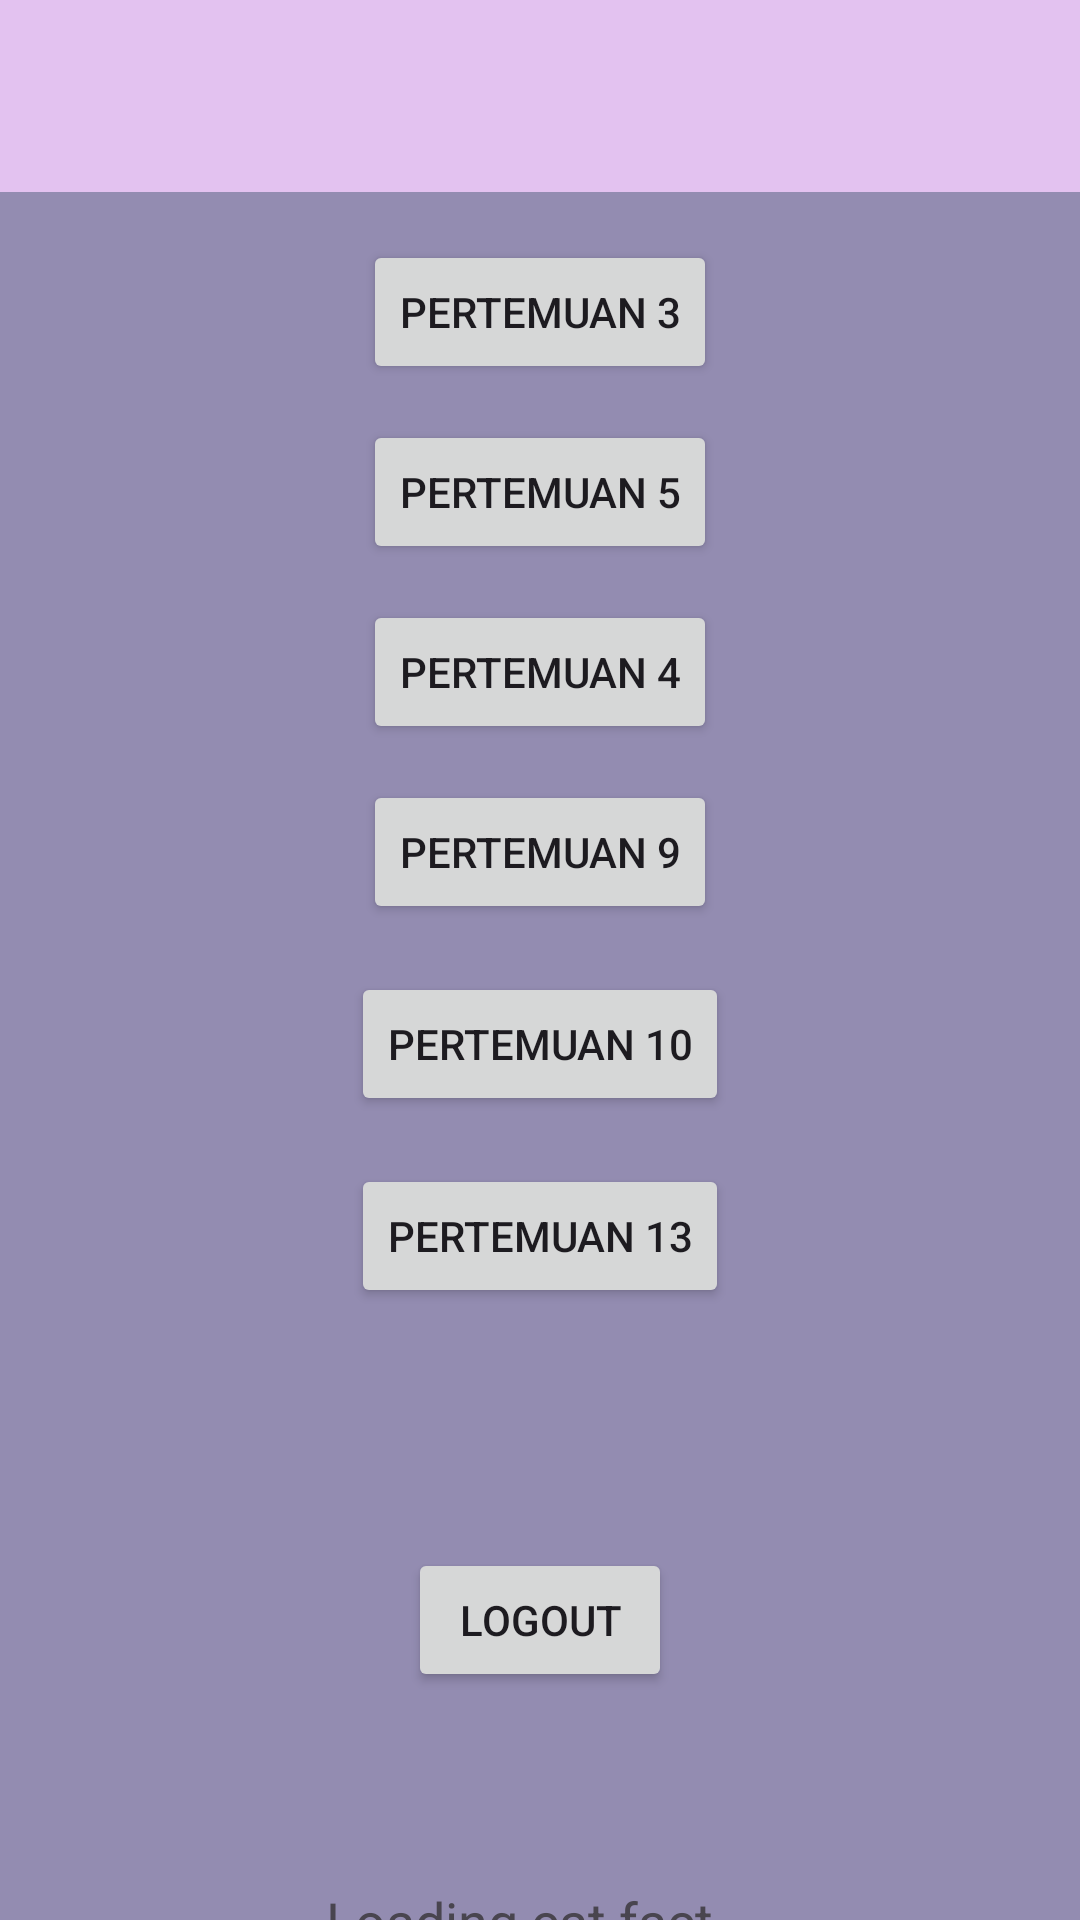

Layout XML and referenced resources for this Android screen:
<!-- AndroidManifest.xml: application theme Theme.BengApps -->
<!-- res/layout/fragment_home.xml -->
<?xml version="1.0" encoding="utf-8"?>
<androidx.coordinatorlayout.widget.CoordinatorLayout xmlns:android="http://schemas.android.com/apk/res/android"
    xmlns:app="http://schemas.android.com/apk/res-auto"
    xmlns:tools="http://schemas.android.com/tools"
    android:layout_width="match_parent"
    android:layout_height="match_parent"
    android:background="@color/material_dynamic_tertiary60"
    tools:context=".Home.HomeFragment">

    
    
    
    
    
    
    
    
    

    <com.google.android.material.appbar.AppBarLayout
        android:id="@+id/appBarLayout"
        android:layout_width="match_parent"
        android:layout_height="wrap_content"
        android:theme="@style/ThemeOverlay.AppCompat.Dark.ActionBar">

        <androidx.appcompat.widget.Toolbar
            android:id="@+id/toolbar"
            android:layout_width="match_parent"
            android:layout_height="?attr/actionBarSize"
            android:background="#E3C2F0"
            app:layout_constraintStart_toStartOf="parent"
            app:layout_constraintTop_toTopOf="parent" />
    </com.google.android.material.appbar.AppBarLayout>

    <androidx.core.widget.NestedScrollView
        android:layout_width="match_parent"
        android:layout_height="match_parent"
        android:fillViewport="true"
        app:layout_behavior="@string/appbar_scrolling_view_behavior">

        
        <androidx.constraintlayout.widget.ConstraintLayout
            android:layout_width="match_parent"
            android:layout_height="wrap_content"
            android:padding="16dp">

            <Button
                android:id="@+id/btnToFifth"
                android:layout_width="wrap_content"
                android:layout_height="wrap_content"
                android:layout_marginTop="60dp"
                android:text="Pertemuan 5"
                app:layout_constraintEnd_toEndOf="parent"
                app:layout_constraintStart_toStartOf="parent"
                app:layout_constraintTop_toTopOf="parent" />

            <Button
                android:id="@+id/btnToThird"
                android:layout_width="wrap_content"
                android:layout_height="wrap_content"
                android:text="Pertemuan 3"
                app:layout_constraintTop_toTopOf="parent"
                app:layout_constraintStart_toStartOf="parent"
                app:layout_constraintEnd_toEndOf="parent" />

            <Button
                android:id="@+id/btnToFourth"
                android:layout_width="wrap_content"
                android:layout_height="wrap_content"
                android:layout_marginTop="120dp"
                android:text="Pertemuan 4"
                app:layout_constraintEnd_toEndOf="parent"
                app:layout_constraintStart_toStartOf="parent"
                app:layout_constraintTop_toTopOf="parent" />

            <Button
                android:id="@+id/btnToNinth"
                android:layout_width="wrap_content"
                android:layout_height="wrap_content"
                android:layout_marginTop="12dp"
                android:text="Pertemuan 9"
                app:layout_constraintTop_toBottomOf="@id/btnToFourth"
                app:layout_constraintStart_toStartOf="parent"
                app:layout_constraintEnd_toEndOf="parent" />


            <Button
                android:id="@+id/btnToTenth"
                android:layout_width="wrap_content"
                android:layout_height="wrap_content"
                android:layout_marginTop="16dp"
                android:text="Pertemuan 10"
                app:layout_constraintEnd_toEndOf="parent"
                app:layout_constraintStart_toStartOf="parent"
                app:layout_constraintTop_toBottomOf="@id/btnToNinth" />

            <Button
                android:id="@+id/btnToThirteen"
                android:layout_width="wrap_content"
                android:layout_height="wrap_content"
                android:layout_marginTop="16dp"
                android:text="Pertemuan 13"
                app:layout_constraintEnd_toEndOf="parent"
                app:layout_constraintStart_toStartOf="parent"
                app:layout_constraintTop_toBottomOf="@+id/btnToTenth" />

            <Button
                android:id="@+id/btnLogout"
                android:layout_width="wrap_content"
                android:layout_height="wrap_content"
                android:layout_marginTop="144dp"
                android:text="Logout"
                app:layout_constraintEnd_toEndOf="parent"
                app:layout_constraintStart_toStartOf="parent"
                app:layout_constraintTop_toBottomOf="@id/btnToTenth" />

            <TextView
                android:id="@+id/tvCatFact"
                android:layout_width="0dp"
                android:layout_height="wrap_content"
                android:layout_marginTop="64dp"
                android:gravity="center"
                android:text="Loading cat fact..."
                android:textAlignment="center"
                android:textSize="18sp"
                app:layout_constraintEnd_toEndOf="parent"
                app:layout_constraintHorizontal_bias="0.0"
                app:layout_constraintStart_toStartOf="parent"
                app:layout_constraintTop_toBottomOf="@id/btnLogout" />

            <Button
                android:id="@+id/btnRefresh"
                android:layout_width="wrap_content"
                android:layout_height="wrap_content"
                android:layout_marginTop="16dp"
                android:text="Refresh"
                app:layout_constraintTop_toBottomOf="@id/tvCatFact"
                app:layout_constraintStart_toStartOf="parent"
                app:layout_constraintEnd_toEndOf="parent" />

            <androidx.recyclerview.widget.RecyclerView
                android:id="@+id/rvGallery"
                android:layout_width="0dp"
                android:layout_height="wrap_content"
                android:layout_marginTop="16dp"
                android:nestedScrollingEnabled="false"
                android:padding="8dp"
                app:layout_constraintTop_toBottomOf="@id/btnRefresh"
                app:layout_constraintStart_toStartOf="parent"
                app:layout_constraintEnd_toEndOf="parent"
                app:layout_constraintBottom_toBottomOf="parent" />


        </androidx.constraintlayout.widget.ConstraintLayout>
    </androidx.core.widget.NestedScrollView>
</androidx.coordinatorlayout.widget.CoordinatorLayout>
<!-- resources referenced by this layout -->
<resources>
  <!-- drawable bg_header_wave (drawable) -->
  <vector xmlns:android="http://schemas.android.com/apk/res/android"
          android:width="100dp"
          android:height="100dp"
          android:viewportWidth="100"
          android:viewportHeight="100">
  
          
          <path android:fillColor="#E3C2F0"
              android:pathData="
              M0,0
              L100,0
              L100,40
              C 75,55
                25,20
                0,40
              Z" />
      </vector>
  <style name="Theme.BengApps" parent="Base.Theme.BengApps" />
  <style name="Base.Theme.BengApps" parent="Theme.Material3.DayNight.NoActionBar">
          
          
      </style>
</resources>
